Run: headless pygame with SDL's dummy video driver; simulated clock (each Clock.tick advances the game by its frame time, no real sleeping); random seed 0; keys injected as events and as key.get_pressed() state; no mouse input.
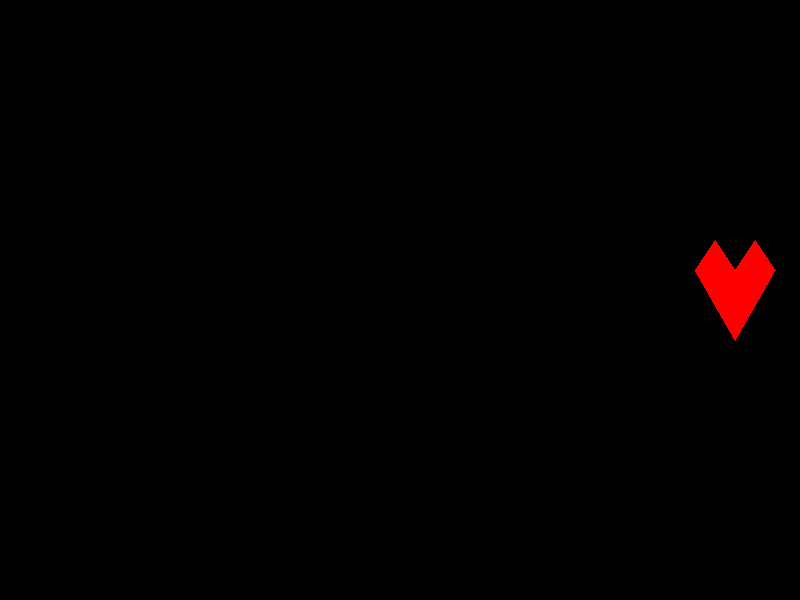
Frame 1 of 4 · flips 1–60 · no input
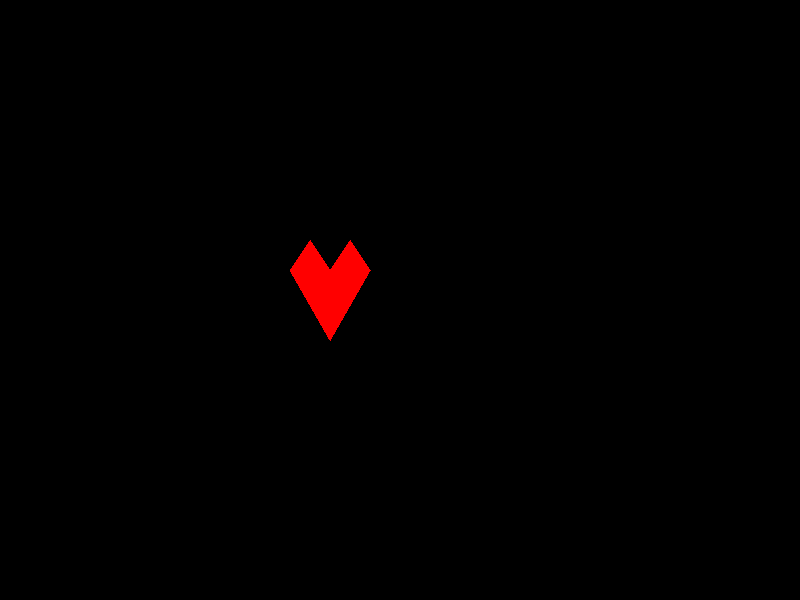
Frame 2 of 4 · flips 61–180 · tapped SPACE, RETURN · held RIGHT (→), D
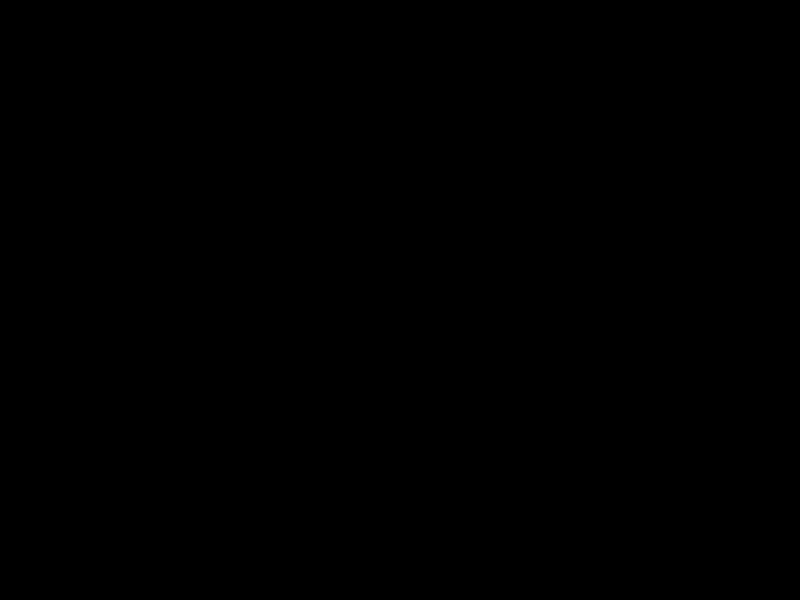
Frame 3 of 4 · flips 181–300 · held DOWN (↓), S
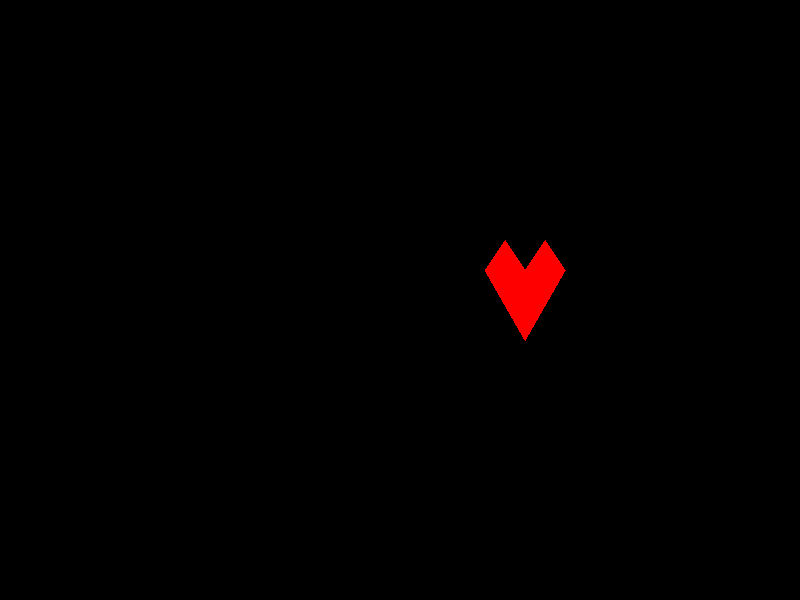
Frame 4 of 4 · flips 301–420 · held LEFT (←), A, UP (↑), W

The pygame program that drew these frames:

import pygame
import sys

pygame.init()

# Set up the display
width, height = 800, 600
screen = pygame.display.set_mode((width, height))
pygame.display.set_caption("Moving Heart Matrix Animation")

clock = pygame.time.Clock()

def draw_heart(surface, x, y):
    pygame.draw.polygon(surface, (255, 0, 0), [(x, y-30), (x+20, y-60), (x+40, y-30)])
    pygame.draw.polygon(surface, (255, 0, 0), [(x+40, y-30), (x+60, y-60), (x+80, y-30)])
    pygame.draw.polygon(surface, (255, 0, 0), [(x, y-30), (x+80, y-30), (x+40, y+40)])

def main():
    matrix_speed = 5
    heart_x = width // 2
    heart_y = height // 2

    running = True
    while running:
        for event in pygame.event.get():
            if event.type == pygame.QUIT:
                running = False

        screen.fill((0, 0, 0))  # Fill the screen with black

        draw_heart(screen, heart_x, heart_y)

        heart_x += matrix_speed
        if heart_x > width + 100:  # Reset heart position when it goes off the screen
            heart_x = -100

        pygame.display.flip()
        clock.tick(60)  # 60 frames per second

    pygame.quit()
    sys.exit()

if __name__ == "__main__":
    main()
